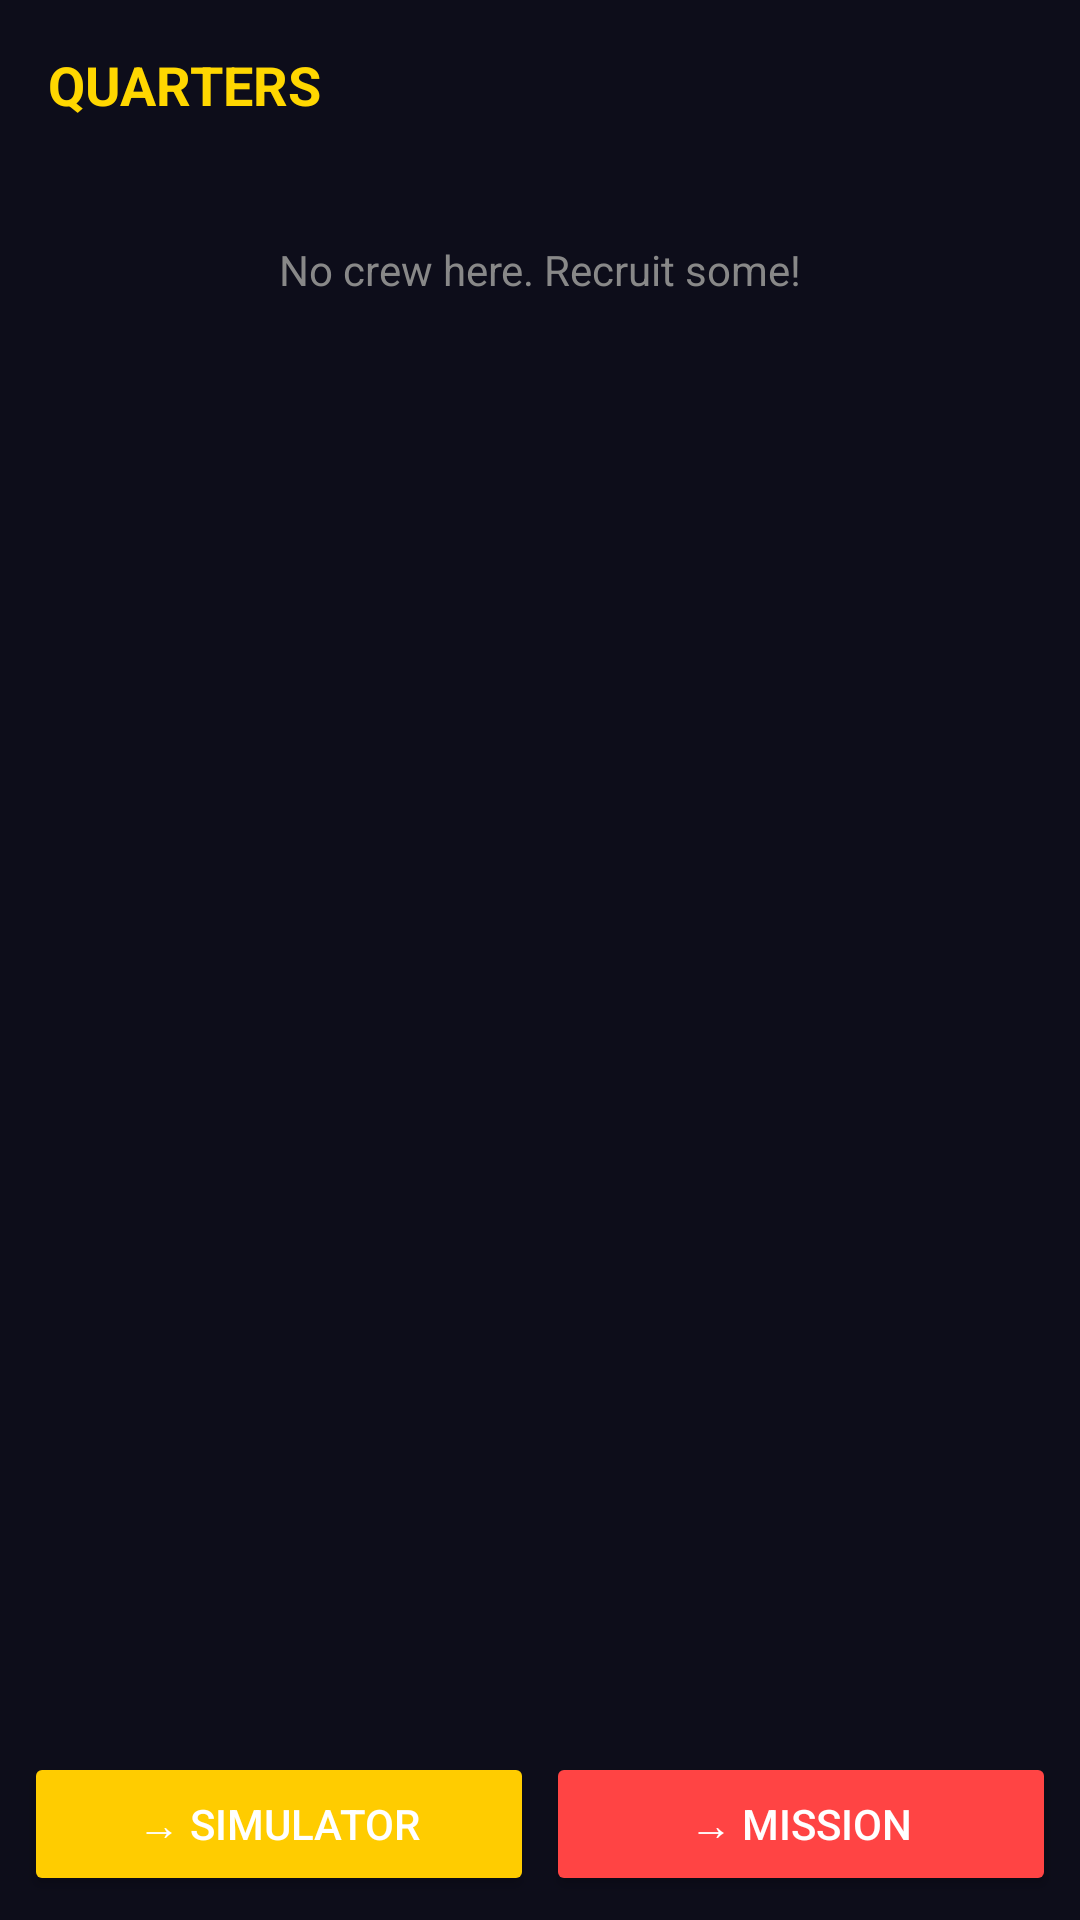

The Android layout XML behind this screen, and the referenced resources:
<!-- AndroidManifest.xml: application theme Theme.SpaceColony -->
<!-- res/layout/fragment_quarters.xml -->
<?xml version="1.0" encoding="utf-8"?>
<LinearLayout xmlns:android="http://schemas.android.com/apk/res/android"
    android:layout_width="match_parent"
    android:layout_height="match_parent"
    android:orientation="vertical"
    android:background="@color/bg_dark"
    android:padding="8dp">

    <TextView
        android:text="QUARTERS"
        android:textColor="#FFD700"
        android:textSize="18sp"
        android:textStyle="bold"
        android:padding="8dp"
        android:layout_width="wrap_content"
        android:layout_height="wrap_content"/>

    <TextView
        android:id="@+id/tv_empty"
        android:layout_width="match_parent"
        android:layout_height="wrap_content"
        android:text="No crew here. Recruit some!"
        android:textColor="#888888"
        android:gravity="center"
        android:padding="32dp"/>

    <androidx.recyclerview.widget.RecyclerView
        android:id="@+id/rv_quarters_crew"
        android:layout_width="match_parent"
        android:layout_height="0dp"
        android:layout_weight="1"/>

    <LinearLayout
        android:layout_width="match_parent"
        android:layout_height="wrap_content"
        android:orientation="horizontal">

        <Button
            android:id="@+id/btn_to_simulator"
            android:text="→ Simulator"
            android:layout_width="0dp"
            android:layout_height="wrap_content"
            android:layout_weight="1"
            android:backgroundTint="@color/engineer_color"
            android:textColor="@color/white"
            android:layout_marginEnd="4dp"/>

        <Button
            android:id="@+id/btn_to_mission"
            android:text="→ Mission"
            android:layout_width="0dp"
            android:layout_height="wrap_content"
            android:layout_weight="1"
            android:backgroundTint="@color/soldier_color"
            android:textColor="@color/white"/>

    </LinearLayout>
</LinearLayout>
<!-- resources referenced by this layout -->
<resources>
  <color name="bg_dark">#0D0D1A</color>
  <color name="engineer_color">#FFCC00</color>
  <color name="soldier_color">#FF4444</color>
  <color name="white">#FFFFFF</color>
  <style name="Theme.SpaceColony" parent="Theme.MaterialComponents.DayNight.DarkActionBar">
          <item name="colorPrimary">#1E90FF</item>
          <item name="colorPrimaryVariant">#0A0A1A</item>
          <item name="colorOnPrimary">#FFFFFF</item>
      </style>
</resources>
